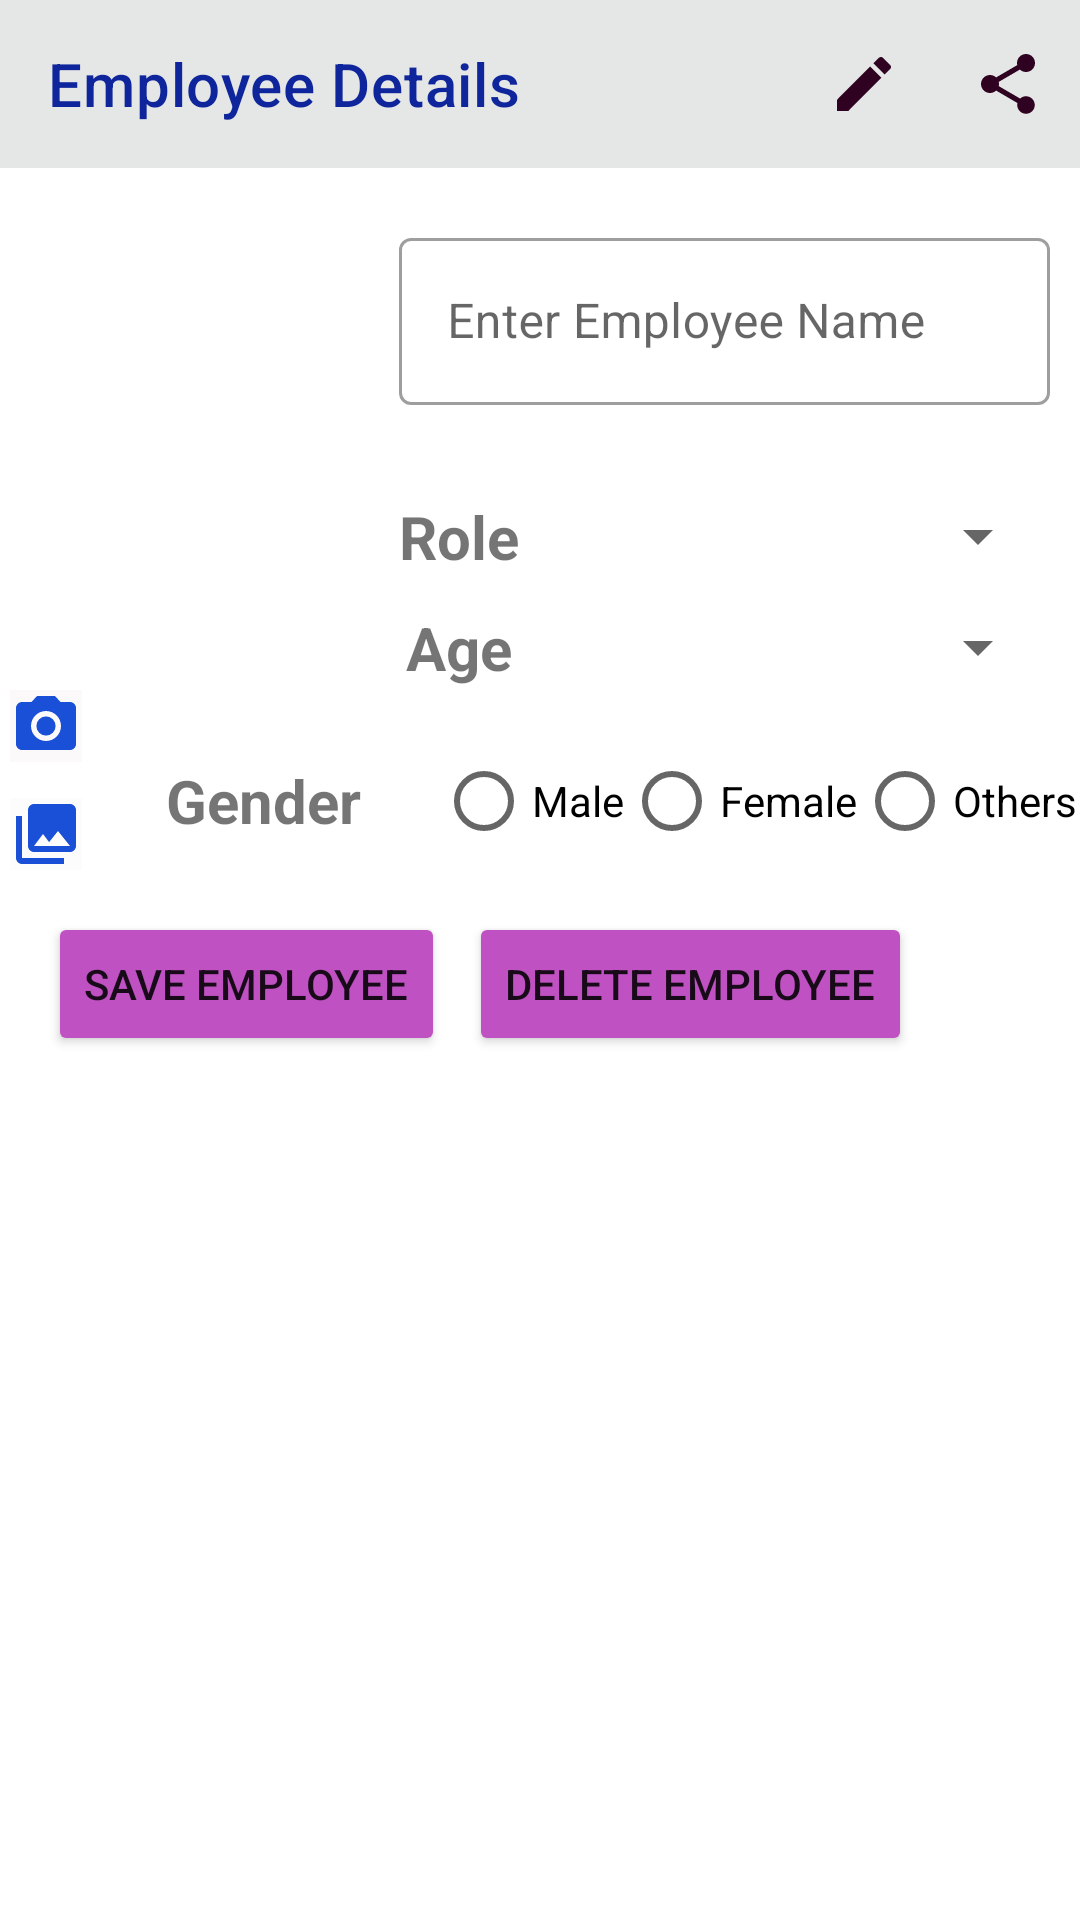

Here is an Android app screen rendered from its layout file. Give the layout XML and the strings, colors and styles it references.
<!-- AndroidManifest.xml: application theme Theme.Employedatabase -->
<!-- res/layout/fragment_employee_detail.xml -->
<?xml version="1.0" encoding="utf-8"?>
<androidx.constraintlayout.widget.ConstraintLayout xmlns:android="http://schemas.android.com/apk/res/android"
    xmlns:app="http://schemas.android.com/apk/res-auto"
    xmlns:tools="http://schemas.android.com/tools"
    android:layout_width="match_parent"
    android:layout_height="match_parent"
    tools:context=".EmployeeDetailFragment">

    <com.google.android.material.appbar.AppBarLayout
        android:id="@+id/applayout1"
        android:layout_width="match_parent"
        android:layout_height="wrap_content"
        app:layout_constraintStart_toStartOf="parent"
        app:layout_constraintTop_toTopOf="parent">

        <com.google.android.material.appbar.MaterialToolbar
            android:id="@+id/appBarLayout1"
            style="@style/Widget.MaterialComponents.ActionBar.Primary"
            android:layout_width="match_parent"
            android:layout_height="wrap_content"
            android:background="#E5E6E6"
            app:menu="@menu/menu1"
            app:title="Employee Details"
            app:titleTextColor="#0F259C">

        </com.google.android.material.appbar.MaterialToolbar>

    </com.google.android.material.appbar.AppBarLayout>

    <ImageView
        android:id="@+id/employee_image"
        android:layout_width="120dp"
        android:layout_height="150dp"
        android:layout_marginTop="8dp"
        android:scaleType="centerInside"
        android:adjustViewBounds="true"
        android:baselineAlignBottom="true"
        app:layout_constraintEnd_toEndOf="parent"
        app:layout_constraintHorizontal_bias="0.013"
        app:layout_constraintStart_toStartOf="parent"
        app:layout_constraintTop_toBottomOf="@+id/applayout1"
        tools:src="@drawable/blank" />

    <com.google.android.material.textfield.TextInputLayout
        android:id="@+id/Employee_Name"
        style="@style/Widget.MaterialComponents.TextInputLayout.OutlinedBox"
        android:layout_width="0dp"
        android:layout_height="wrap_content"
        android:layout_marginStart="10dp"
        android:layout_marginLeft="10dp"
        android:layout_marginTop="10dp"
        android:layout_marginEnd="10dp"
        android:layout_marginRight="10dp"
        android:hint="@string/enter_employee_s_name"
        app:errorEnabled="true"
        app:layout_constraintEnd_toEndOf="parent"
        app:layout_constraintStart_toEndOf="@+id/employee_image"
        app:layout_constraintTop_toTopOf="@+id/employee_image">


        <com.google.android.material.textfield.TextInputEditText
            android:id="@+id/input_name"
            android:layout_width="match_parent"
            android:layout_height="wrap_content"
            android:inputType="text" />
    </com.google.android.material.textfield.TextInputLayout>

    <Spinner
        android:id="@+id/employee_role"
        android:layout_width="0dp"
        android:layout_height="0dp"
        android:layout_marginStart="10dp"
        android:layout_marginLeft="10dp"
        android:layout_marginEnd="10dp"
        android:layout_marginRight="10dp"
        android:autofillHints="Select Role"
        app:layout_constraintBottom_toBottomOf="@+id/role_msg"
        app:layout_constraintEnd_toEndOf="parent"
        app:layout_constraintStart_toEndOf="@+id/role_msg"
        app:layout_constraintTop_toTopOf="@+id/role_msg" />

    <RadioGroup
        android:layout_width="wrap_content"
        android:layout_height="wrap_content"
        android:layout_marginStart="25dp"
        android:layout_marginLeft="25dp"
        android:orientation="horizontal"
        app:layout_constraintBottom_toBottomOf="@+id/gen_msg"
        app:layout_constraintStart_toEndOf="@+id/gen_msg"
        app:layout_constraintTop_toTopOf="@+id/gen_msg" >

        <RadioButton
            android:id="@+id/male_select"
            android:layout_width="wrap_content"
            android:layout_height="wrap_content"
            android:layout_weight="1"
            android:text="Male" />

        <RadioButton
            android:id="@+id/female_select"
            android:layout_width="wrap_content"
            android:layout_height="wrap_content"
            android:layout_weight="1"
            android:text="Female" />

        <RadioButton
            android:id="@+id/others_select"
            android:layout_width="wrap_content"
            android:layout_height="wrap_content"
            android:layout_weight="1"
            android:text="Others" />
    </RadioGroup>

    <Spinner
        android:id="@+id/employee_age"
        android:layout_width="0dp"
        android:layout_height="0dp"
        android:layout_marginStart="10dp"
        android:layout_marginLeft="10dp"
        android:layout_marginEnd="10dp"
        android:layout_marginRight="10dp"
        android:autofillHints="Select Age"
        android:contentDescription="Age"
        app:layout_constraintBottom_toBottomOf="@+id/age_msg"
        app:layout_constraintEnd_toEndOf="parent"
        app:layout_constraintHorizontal_bias="0.0"
        app:layout_constraintStart_toEndOf="@+id/age_msg"
        app:layout_constraintTop_toTopOf="@+id/age_msg"
        app:layout_constraintVertical_bias="1.0" />

    <TextView
        android:id="@+id/gen_msg"
        android:layout_width="wrap_content"
        android:layout_height="wrap_content"
        android:layout_marginStart="28dp"
        android:layout_marginLeft="28dp"
        android:layout_marginTop="24dp"
        android:text="Gender"
        android:textSize="20sp"
        android:textStyle="bold"
        app:layout_constraintStart_toEndOf="@+id/cam_photo"
        app:layout_constraintTop_toBottomOf="@+id/age_msg" />

    <TextView
        android:id="@+id/role_msg"
        android:layout_width="wrap_content"
        android:layout_height="wrap_content"
        android:layout_marginTop="10dp"
        android:text="Role"
        android:textSize="20sp"
        android:textStyle="bold"
        app:layout_constraintEnd_toEndOf="parent"
        app:layout_constraintHorizontal_bias="0.0"
        app:layout_constraintStart_toStartOf="@+id/Employee_Name"
        app:layout_constraintTop_toBottomOf="@+id/Employee_Name" />

    <TextView
        android:id="@+id/age_msg"
        android:layout_width="wrap_content"
        android:layout_height="wrap_content"
        android:layout_marginTop="10dp"
        android:text="Age"
        android:textSize="20sp"
        android:textStyle="bold"
        app:layout_constraintEnd_toEndOf="@+id/role_msg"
        app:layout_constraintStart_toStartOf="@+id/role_msg"
        app:layout_constraintTop_toBottomOf="@+id/role_msg" />

    <Button
        android:id="@+id/save_employee"
        android:layout_width="wrap_content"
        android:layout_height="wrap_content"
        android:layout_marginStart="16dp"
        android:layout_marginLeft="16dp"
        android:text="Save Employee"
        app:backgroundTint="#C051C3"
        app:layout_constraintBottom_toBottomOf="parent"
        app:layout_constraintStart_toStartOf="parent"
        app:layout_constraintTop_toBottomOf="@+id/gallery_photo"
        app:layout_constraintVertical_bias="0.046" />

    <Button
        android:id="@+id/delete_employee"
        android:layout_width="wrap_content"
        android:layout_height="wrap_content"
        android:layout_marginStart="8dp"
        android:layout_marginLeft="8dp"
        android:layout_marginEnd="10dp"
        android:layout_marginRight="10dp"
        android:text="Delete employee"
        app:backgroundTint="#C051C3"
        app:layout_constraintBottom_toBottomOf="@+id/save_employee"
        app:layout_constraintEnd_toEndOf="parent"
        app:layout_constraintHorizontal_bias="0.0"
        app:layout_constraintStart_toEndOf="@+id/save_employee"
        app:layout_constraintTop_toTopOf="@+id/save_employee"
        app:layout_constraintVertical_bias="1.0" />

    <ImageButton
        android:id="@+id/cam_photo"
        android:layout_width="wrap_content"
        android:layout_height="wrap_content"
        android:layout_marginTop="16dp"
        android:background="#FBF9F9"
        android:src="@drawable/ic_baseline_camera_alt_24"
        app:layout_constraintEnd_toEndOf="parent"
        app:layout_constraintHorizontal_bias="0.01"
        app:layout_constraintStart_toStartOf="parent"
        app:layout_constraintTop_toBottomOf="@+id/employee_image" />

    <ImageButton
        android:id="@+id/gallery_photo"
        android:layout_width="wrap_content"
        android:layout_height="wrap_content"
        android:layout_marginTop="12dp"
        android:background="#FDFCFC"
        android:src="@drawable/ic_baseline_collections_24"
        app:layout_constraintEnd_toEndOf="@+id/cam_photo"
        app:layout_constraintHorizontal_bias="0.0"
        app:layout_constraintStart_toStartOf="@+id/cam_photo"
        app:layout_constraintTop_toBottomOf="@+id/cam_photo" />

</androidx.constraintlayout.widget.ConstraintLayout>
<!-- resources referenced by this layout -->
<resources>
  <!-- drawable ic_baseline_camera_alt_24 (drawable) -->
  <vector android:height="24dp" android:tint="#1950D7"
      android:viewportHeight="24" android:viewportWidth="24"
      android:width="24dp" xmlns:android="http://schemas.android.com/apk/res/android">
      <path android:fillColor="@android:color/white" android:pathData="M12,12m-3.2,0a3.2,3.2 0,1 1,6.4 0a3.2,3.2 0,1 1,-6.4 0"/>
      <path android:fillColor="@android:color/white" android:pathData="M9,2L7.17,4L4,4c-1.1,0 -2,0.9 -2,2v12c0,1.1 0.9,2 2,2h16c1.1,0 2,-0.9 2,-2L22,6c0,-1.1 -0.9,-2 -2,-2h-3.17L15,2L9,2zM12,17c-2.76,0 -5,-2.24 -5,-5s2.24,-5 5,-5 5,2.24 5,5 -2.24,5 -5,5z"/>
  </vector>
  <!-- drawable ic_baseline_collections_24 (drawable) -->
  <vector android:height="24dp" android:tint="#1950D7"
      android:viewportHeight="24" android:viewportWidth="24"
      android:width="24dp" xmlns:android="http://schemas.android.com/apk/res/android">
      <path android:fillColor="@android:color/white" android:pathData="M22,16L22,4c0,-1.1 -0.9,-2 -2,-2L8,2c-1.1,0 -2,0.9 -2,2v12c0,1.1 0.9,2 2,2h12c1.1,0 2,-0.9 2,-2zM11,12l2.03,2.71L16,11l4,5L8,16l3,-4zM2,6v14c0,1.1 0.9,2 2,2h14v-2L4,20L4,6L2,6z"/>
  </vector>
  <string name="enter_employee_s_name">Enter Employee Name</string>
  <style name="Theme.Employedatabase" parent="Theme.MaterialComponents.DayNight.NoActionBar">
          
          <item name="colorPrimary">@color/purple_500</item>
          <item name="colorPrimaryVariant">@color/purple_700</item>
          <item name="colorOnPrimary">@color/white</item>
          
          <item name="colorSecondary">@color/teal_200</item>
          <item name="colorSecondaryVariant">@color/teal_700</item>
          <item name="colorOnSecondary">@color/black</item>
          
          <item name="android:statusBarColor" tools:targetApi="l">?attr/colorPrimaryVariant</item>
          
      </style>
  <color name="purple_500">#FF6200EE</color>
  <color name="purple_700">#FF3700B3</color>
  <color name="white">#FFFFFFFF</color>
  <color name="teal_200">#FF03DAC5</color>
  <color name="teal_700">#FF018786</color>
  <color name="black">#FF000000</color>
</resources>
